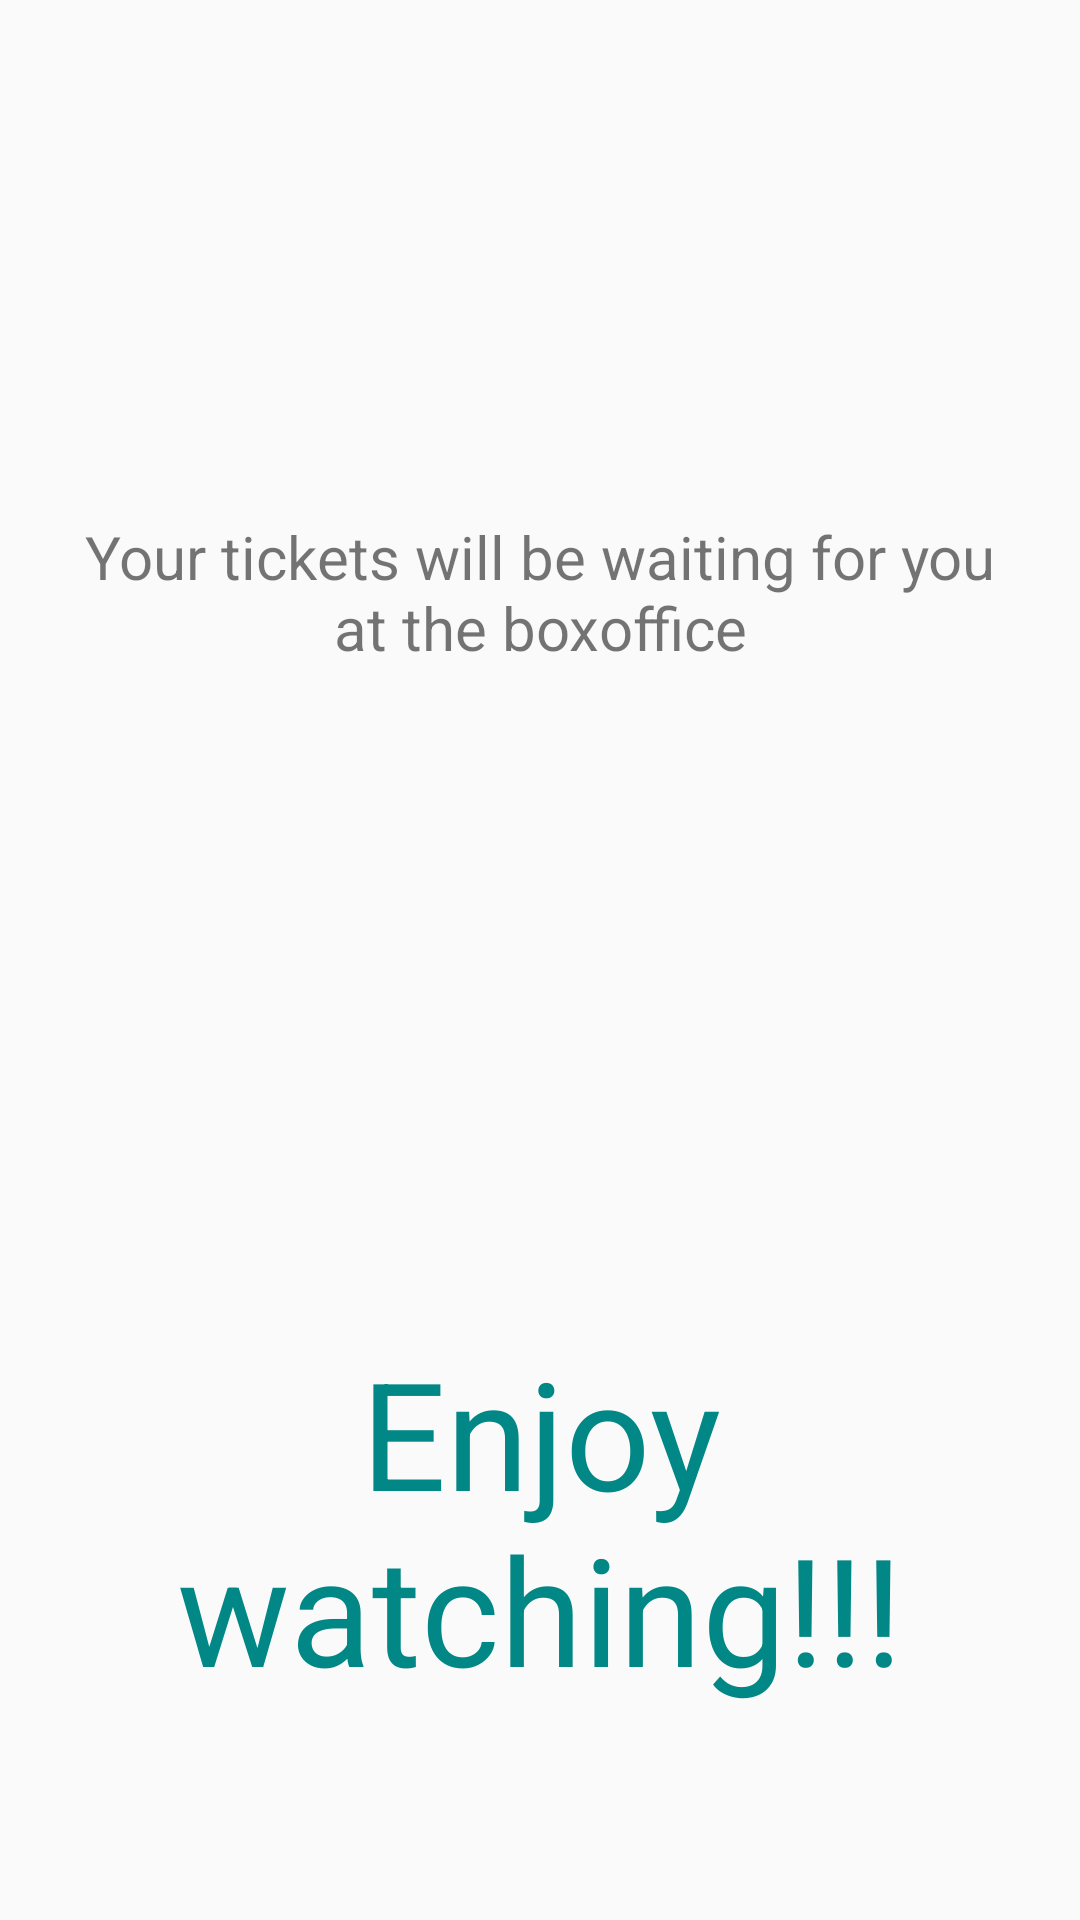

The Android layout XML behind this screen, and the referenced resources:
<!-- AndroidManifest.xml: application theme Theme.MyMovie -->
<!-- res/layout/activity_finished.xml -->
<?xml version="1.0" encoding="utf-8"?>
<LinearLayout xmlns:android="http://schemas.android.com/apk/res/android"
    xmlns:app="http://schemas.android.com/apk/res-auto"
    xmlns:tools="http://schemas.android.com/tools"
    android:layout_width="match_parent"
    android:layout_height="match_parent"
    android:alwaysDrawnWithCache="false"
    android:animateLayoutChanges="false"
    android:orientation="vertical"
    android:padding="20dp"
    android:visibility="visible"
    android:weightSum="5"
    tools:context=".finished">

    <TextView
        android:id="@+id/nameUser"
        android:layout_width="343dp"
        android:layout_height="wrap_content"
        android:layout_gravity="center_horizontal"
        android:layout_weight="1"
        android:gravity="center"
        android:textSize="20sp" />


    <TextView
        android:id="@+id/selectedDateTextView"
        android:layout_width="match_parent"
        android:layout_height="51dp"
        android:layout_gravity="center"
        android:gravity="center"
        android:textSize="20sp"/>

    <TextView
        android:id="@+id/ticket"
        android:layout_width="match_parent"
        android:layout_height="wrap_content"
        android:gravity="center"
        android:textSize="20sp"/>

    <TextView
        android:layout_width="match_parent"
        android:layout_height="wrap_content"
        android:textSize="20sp"
        android:layout_gravity="center"
        android:gravity="center"
        android:text="Your tickets will be waiting for you at the boxoffice"/>

    <ImageView
        android:id="@+id/imageView2"
        android:layout_width="wrap_content"
        android:layout_height="171dp"
        android:layout_weight="1"
        android:visibility="visible"
        app:srcCompat="@drawable/cinema" />

    <TextView
        android:id="@+id/enjoy"
        android:layout_width="wrap_content"
        android:layout_height="38dp"
        android:layout_gravity="center"
        android:layout_weight="2"
        android:gravity="center"
        android:text="Enjoy watching!!!"
        android:textColor="@color/teal_700"
        android:textSize="50sp" />


</LinearLayout>
<!-- resources referenced by this layout -->
<resources>
  <style name="Theme.MyMovie" parent="Theme.AppCompat.Light.DarkActionBar">
          
          <item name="colorPrimary">@color/purple_500</item>
          <item name="colorPrimaryDark">@color/purple_700</item>
          <item name="colorAccent">@color/teal_200</item>
          
      </style>
  <!-- not gathered from this repository: default colours our renderer supplied (Android Studio template values) -->
  <color name="purple_500">#FF6200EE</color>
  <color name="purple_700">#FF3700B3</color>
  <color name="teal_200">#FF03DAC5</color>
  <color name="teal_700">#FF018786</color>
</resources>
